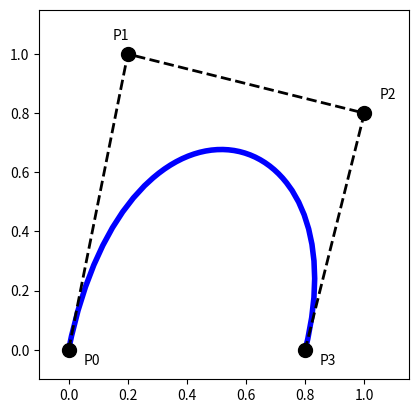

Reproduce this figure in Python.
import matplotlib.pyplot as plt
import matplotlib.patches as patches
from matplotlib.path import Path


# define the geometry of a path:
verts = [(0.0, 0.0), # P0
         (0.2, 1.0), # P1
         (1.0, 0.8), # P2
         (0.8, 0.0), # P3
        ]

codes = [Path.MOVETO, # put the "pen" at P0
         Path.CURVE4, # and draw bezier curves
         Path.CURVE4, # from P0 to P1, to P2
         Path.CURVE4, # to P3.
        ]

path = Path(verts, codes) # build path from vertices & command codes


# build stylizeable "patch" to visualize geometric "path":
patch = patches.PathPatch(path, facecolor='none', 
                                edgecolor='blue', lw=4)


ax = plt.axes() # gca = get current plot's "axes"

ax.add_patch(patch)

# draw control points:
xs, ys = zip(*verts)
ax.plot(xs, ys, 'o--', lw=2, color='black', ms=10)


# label the control points:
ax.text( 0.05, -0.05, 'P0')
ax.text( 0.15,  1.05, 'P1')
ax.text( 1.05,  0.85, 'P2')
ax.text( 0.85, -0.05, 'P3')

# resize the plot:
ax.set_xlim(-0.1, 1.15)
ax.set_ylim(-0.1, 1.15)
ax.set_aspect("equal")
plt.show()
